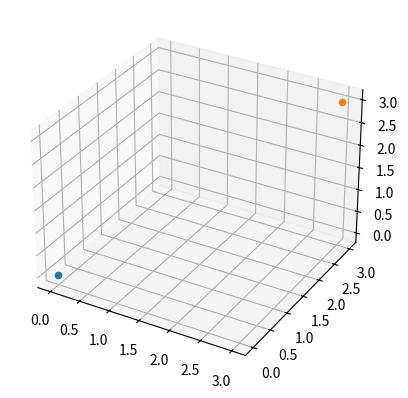

Generate this figure with matplotlib:
import matplotlib.pyplot as plt
from mpl_toolkits.mplot3d import Axes3D

fig = plt.figure()
ax = fig.add_subplot(111, projection = '3d')

ax.scatter(0, 0, 0)
ax.scatter(3, 3, 3)
plt.show()